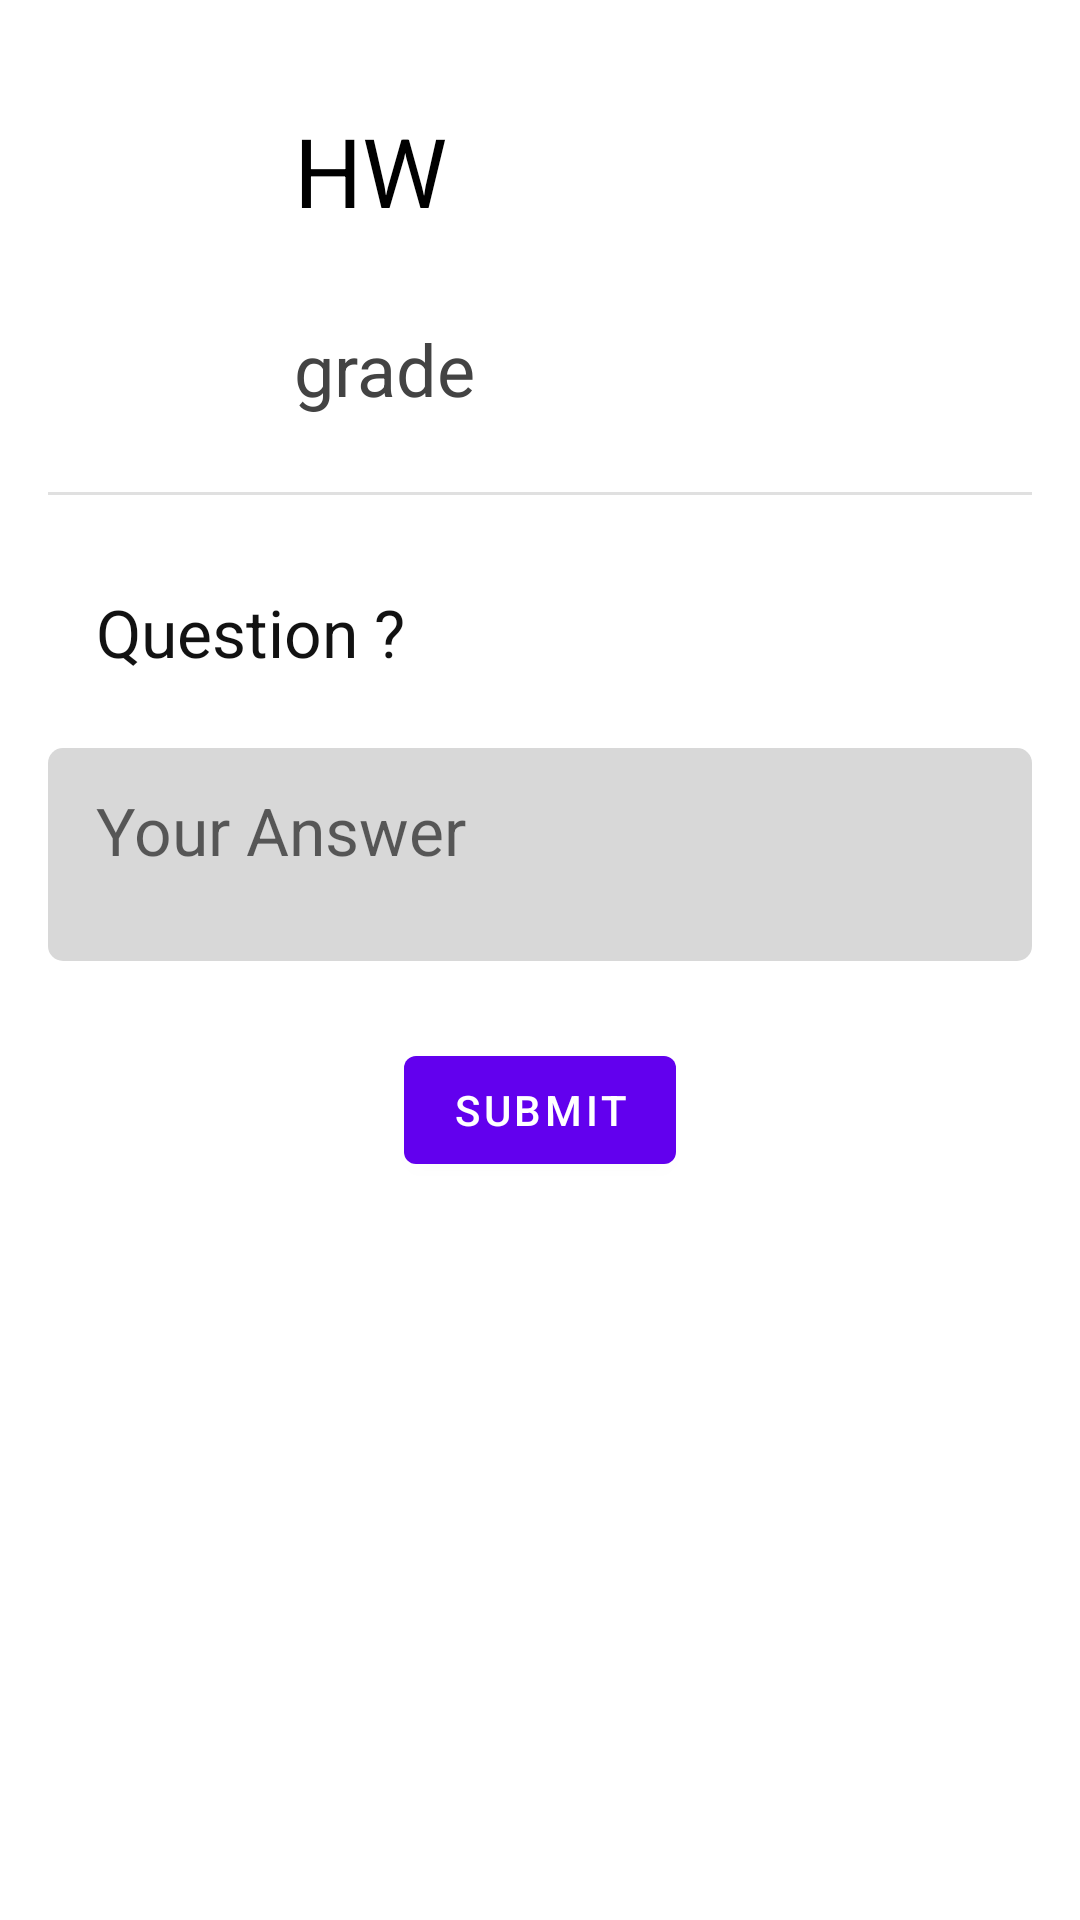

Write the Android layout XML for this screen, with the resource values it uses.
<!-- AndroidManifest.xml: application theme Theme.CourseworkApp -->
<!-- res/layout/activity_student_homework_page.xml -->
<?xml version="1.0" encoding="utf-8"?>
<androidx.constraintlayout.widget.ConstraintLayout xmlns:android="http://schemas.android.com/apk/res/android"
    xmlns:app="http://schemas.android.com/apk/res-auto"
    xmlns:tools="http://schemas.android.com/tools"
    android:id="@+id/container"
    android:layout_width="match_parent"
    android:layout_height="match_parent"
    android:fitsSystemWindows="true"
    android:paddingLeft="@dimen/activity_horizontal_margin"
    android:paddingTop="@dimen/activity_vertical_margin"
    android:paddingRight="@dimen/activity_horizontal_margin"
    android:paddingBottom="@dimen/activity_vertical_margin"
    tools:context=".ui.homework.StudentHomeworkPageActivity">

    <LinearLayout
        android:id="@+id/idHomeworkLayout"
        android:layout_width="match_parent"
        android:layout_height="wrap_content"
        android:orientation="horizontal"
        app:layout_constraintEnd_toEndOf="parent"
        app:layout_constraintStart_toStartOf="parent"
        app:layout_constraintTop_toTopOf="parent">

        <ImageView
            android:id="@+id/idHomeworkImage"
            android:layout_width="50dp"
            android:layout_height="50dp"
            android:layout_marginStart="@dimen/homework_item_margin"
            android:layout_marginTop="@dimen/homework_item_margin"
            android:contentDescription="@string/course_img"
            app:srcCompat="@mipmap/ic_launcher" />

        <TextView
            android:id="@+id/textViewHomeworkName"
            android:layout_width="0dp"
            android:layout_height="50dp"
            android:layout_marginStart="@dimen/homework_item_margin"
            android:layout_marginTop="@dimen/homework_item_margin"
            android:layout_weight="0.7"
            android:gravity="center_vertical"
            android:text="HW"
            android:textColor="@color/black"
            android:textSize="@dimen/homework_name_hw_page" />
    </LinearLayout>

    <LinearLayout
        android:id="@+id/idGradeLayout"
        android:layout_width="match_parent"
        android:layout_height="wrap_content"
        android:gravity="center_horizontal"
        android:orientation="horizontal"
        android:paddingBottom="@dimen/homework_item_padding"
        app:layout_constraintEnd_toEndOf="parent"
        app:layout_constraintStart_toStartOf="parent"
        app:layout_constraintTop_toBottomOf="@+id/idHomeworkLayout">

        <ImageView
            android:layout_width="50dp"
            android:layout_height="50dp"
            android:layout_marginStart="@dimen/course_item_margin"
            android:layout_marginTop="@dimen/course_item_margin"
            android:contentDescription="@string/course_img"
            app:srcCompat="@drawable/grade" />

        <TextView
            android:id="@+id/textViewLastGrade"
            android:layout_width="match_parent"
            android:layout_height="50dp"
            android:layout_marginStart="@dimen/course_item_margin"
            android:layout_marginTop="@dimen/course_item_margin"
            android:gravity="center_vertical"
            android:text="grade"
            android:textColor="@color/gray"
            android:textSize="@dimen/grade_hw_page" />
    </LinearLayout>

    <View
        android:id="@+id/idDivider"
        style="@style/Divider"
        app:layout_constraintEnd_toEndOf="parent"
        app:layout_constraintStart_toStartOf="parent"
        app:layout_constraintTop_toBottomOf="@+id/idGradeLayout" />

    <TextView
        android:id="@+id/textViewHomeworkQuestion"
        android:layout_width="match_parent"
        android:layout_height="wrap_content"
        android:paddingStart="@dimen/homework_item_padding"
        android:layout_marginTop="32dp"
        android:text="@string/hw_question"
        android:textColor="@color/dark_gray"
        android:textSize="@dimen/question_hw_page"
        app:layout_constraintEnd_toEndOf="parent"
        app:layout_constraintStart_toStartOf="parent"
        app:layout_constraintTop_toBottomOf="@+id/idGradeLayout" />

    <EditText
        android:id="@+id/editTextAnswer"
        android:lines="2"
        android:layout_width="match_parent"
        android:layout_height="wrap_content"
        android:layout_marginTop="24dp"
        android:paddingBottom="@dimen/homework_item_padding"
        android:paddingStart="@dimen/homework_item_padding"
        android:background="@drawable/answer_back"
        android:hint="@string/hw_answer"
        android:textColor="@color/dark_gray"
        android:textSize="@dimen/answer_hw_page"
        app:layout_constraintEnd_toEndOf="parent"
        app:layout_constraintStart_toStartOf="parent"
        app:layout_constraintTop_toBottomOf="@+id/textViewHomeworkQuestion" />

    <Button
        android:id="@+id/submit_button"
        android:layout_width="wrap_content"
        android:layout_height="wrap_content"
        android:layout_gravity="start"
        android:text="@string/hw_submit"
        app:layout_constraintBottom_toBottomOf="parent"
        app:layout_constraintEnd_toEndOf="parent"
        app:layout_constraintStart_toStartOf="parent"
        app:layout_constraintTop_toBottomOf="@+id/editTextAnswer"
        app:layout_constraintVertical_bias="0.1" />
</androidx.constraintlayout.widget.ConstraintLayout>
<!-- resources referenced by this layout -->
<resources>
  <color name="black">#FF000000</color>
  <color name="dark_gray">#121212</color>
  <color name="gray">#434343</color>
  <dimen name="activity_horizontal_margin">16dp</dimen>
  <dimen name="activity_vertical_margin">16dp</dimen>
  <dimen name="answer_hw_page">22sp</dimen>
  <dimen name="course_item_margin">16dp</dimen>
  <dimen name="grade_hw_page">24sp</dimen>
  <dimen name="homework_item_margin">16dp</dimen>
  <dimen name="homework_item_padding">16dp</dimen>
  <dimen name="homework_name_hw_page">32sp</dimen>
  <dimen name="question_hw_page">22sp</dimen>
  <!-- drawable answer_back (drawable) -->
  <shape xmlns:android="http://schemas.android.com/apk/res/android" android:shape="rectangle" >
      <solid android:color="@color/light_gray" />
      <corners android:radius="5dp" />
  </shape>
  <string name="course_img">Course Image</string>
  <string name="hw_answer">Your Answer</string>
  <string name="hw_question">Question ?</string>
  <string name="hw_submit">Submit</string>
  <style name="Divider">
          <item name="android:layout_width">match_parent</item>
          <item name="android:layout_height">1dp</item>
          <item name="android:background">?android:attr/listDivider</item>
      </style>
  <style name="Theme.CourseworkApp" parent="Theme.MaterialComponents.Light.DarkActionBar">
          
          <item name="colorPrimary">@color/purple_500</item>
          <item name="colorPrimaryVariant">@color/purple_700</item>
          <item name="colorOnPrimary">@color/white</item>
          
          <item name="colorSecondary">@color/teal_200</item>
          <item name="colorSecondaryVariant">@color/teal_700</item>
          <item name="colorOnSecondary">@color/black</item>
          
          <item name="android:statusBarColor" tools:targetApi="l">?attr/colorPrimaryVariant</item>
          
      </style>
  <color name="light_gray">#D8D8D8</color>
  <color name="purple_500">#FF6200EE</color>
  <color name="purple_700">#FF3700B3</color>
  <color name="white">#FFFFFFFF</color>
  <color name="teal_200">#FF03DAC5</color>
  <color name="teal_700">#FF018786</color>
</resources>
